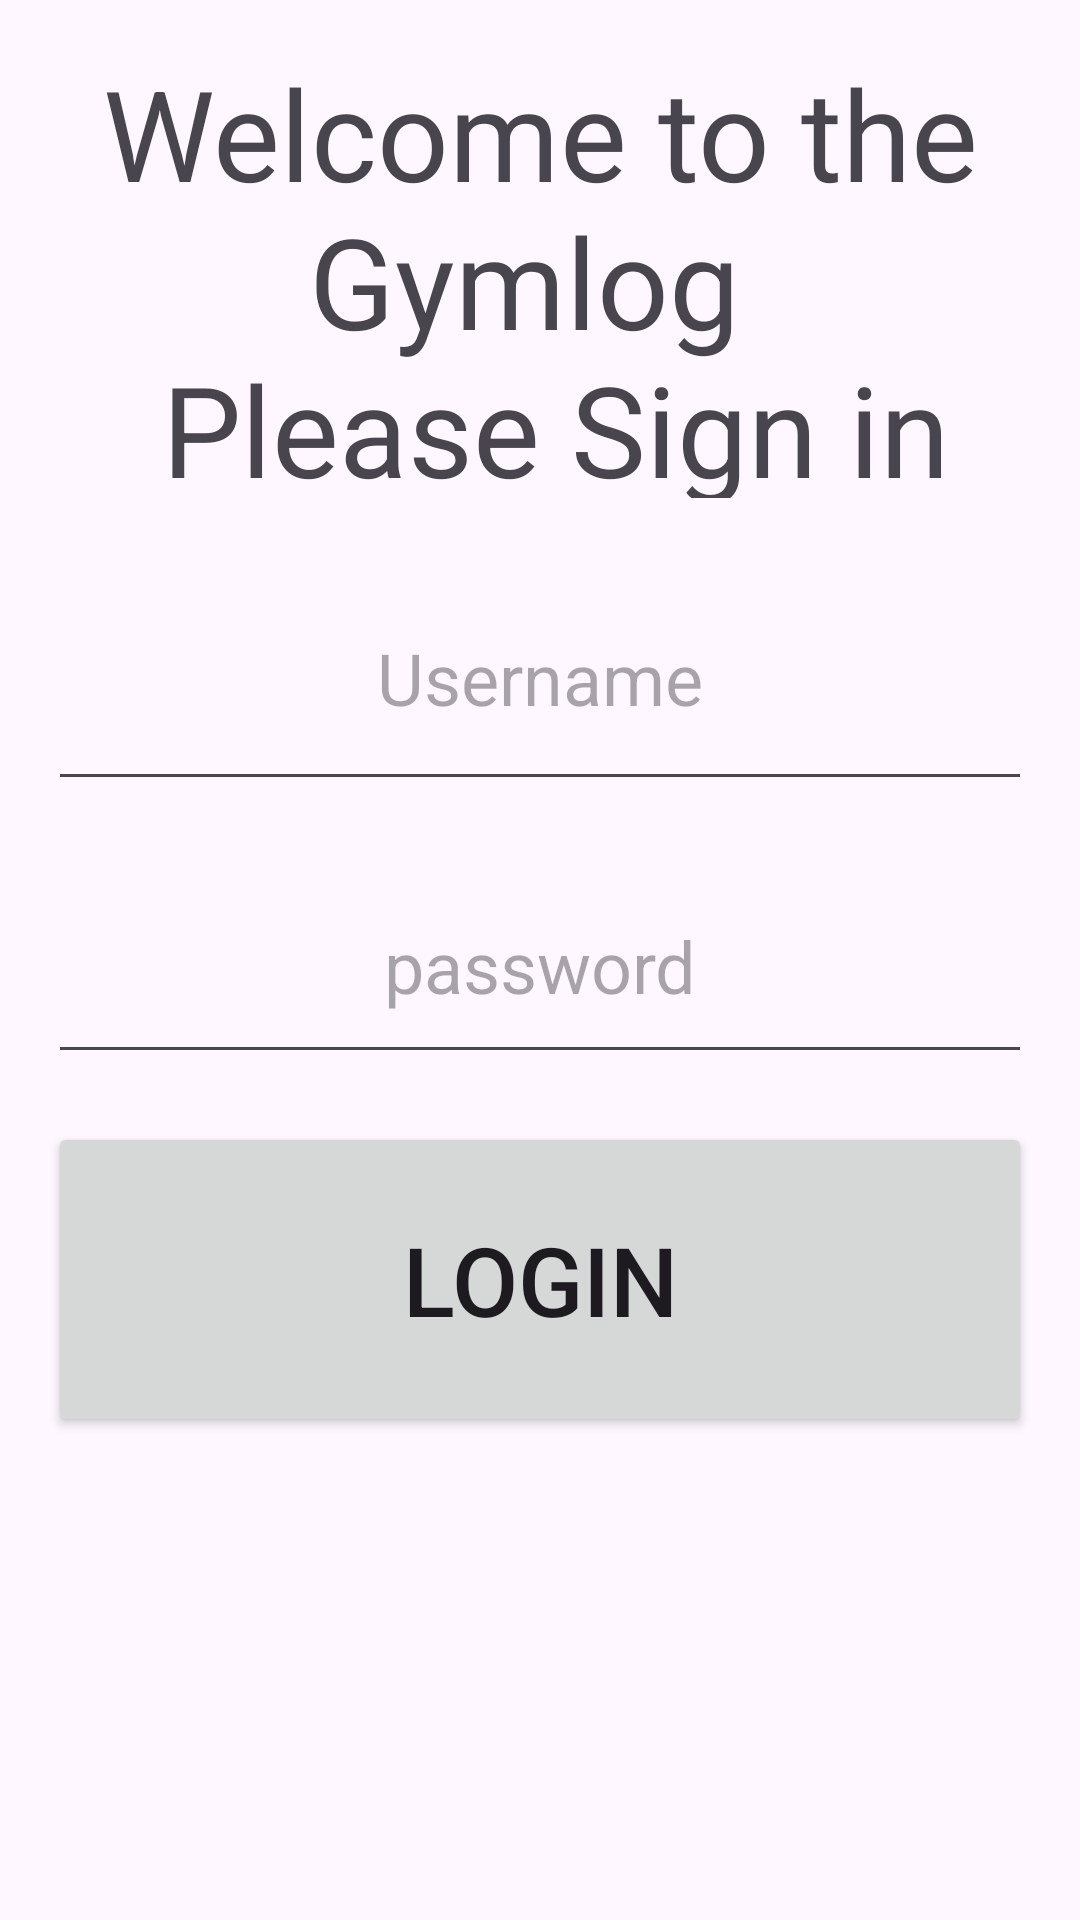

Layout XML and referenced resources for this Android screen:
<!-- AndroidManifest.xml: application theme Theme.Gym3 -->
<!-- res/layout/activity_login.xml -->
<?xml version="1.0" encoding="utf-8"?>
<androidx.constraintlayout.widget.ConstraintLayout xmlns:android="http://schemas.android.com/apk/res/android"
    xmlns:app="http://schemas.android.com/apk/res-auto"
    xmlns:tools="http://schemas.android.com/tools"
    android:id="@+id/main"
    android:layout_width="match_parent"
    android:layout_height="match_parent"
    tools:context=".LoginActivity">


    <TextView
        android:id="@+id/titleLoginTextView"
        android:layout_width="match_parent"
        android:layout_height="150dip"
        android:layout_margin="16dp"
        android:layout_marginBottom="24dip"
        android:gravity="center"
        android:text="@string/login_welcome"
        android:textSize="42sp"
        app:layout_constraintEnd_toEndOf="parent"
        app:layout_constraintStart_toStartOf="parent"
        app:layout_constraintTop_toTopOf="parent" />


    <EditText
        android:id="@+id/userNameLoginEditText"
        android:layout_width="match_parent"
        android:layout_height="85dp"
        android:layout_margin="16dp"
        android:autofillHints="Please enter username"
        android:gravity="center"
        android:hint="@string/username"
        android:inputType="text"
        android:textSize="24sp"
        app:layout_constraintEnd_toEndOf="parent"
        app:layout_constraintStart_toStartOf="parent"
        app:layout_constraintTop_toBottomOf="@+id/titleLoginTextView"

        />

    <EditText
        android:id="@+id/passwordLoginEditText"
        android:layout_width="match_parent"
        android:layout_height="75dp"
        android:layout_margin="16dp"
        android:autofillHints="Please enter password"
        android:gravity="center"
        android:hint="@string/password"
        android:inputType="textPassword"
        android:textSize="24sp"
        app:layout_constraintEnd_toEndOf="parent"
        app:layout_constraintStart_toStartOf="parent"
        app:layout_constraintTop_toBottomOf="@+id/userNameLoginEditText"
        />

    <Button
        android:id="@+id/loginButton"
        android:layout_width="match_parent"
        android:layout_height="105dp"
        android:layout_margin="16dp"
        android:text="@string/login"
        android:textSize="32sp"
        app:layout_constraintEnd_toEndOf="parent"

        app:layout_constraintTop_toBottomOf="@+id/passwordLoginEditText"
        app:layout_constraintStart_toStartOf="parent"
        />


</androidx.constraintlayout.widget.ConstraintLayout>
<!-- resources referenced by this layout -->
<resources>
  <string name="login">Login</string>
  <string name="login_welcome">Welcome to the Gymlog \n Please Sign in</string>
  <string name="password">password</string>
  <string name="username">Username</string>
  <style name="Theme.Gym3" parent="Base.Theme.Gym3" />
  <style name="Base.Theme.Gym3" parent="Theme.Material3.DayNight.NoActionBar">
          
          
      </style>
</resources>
